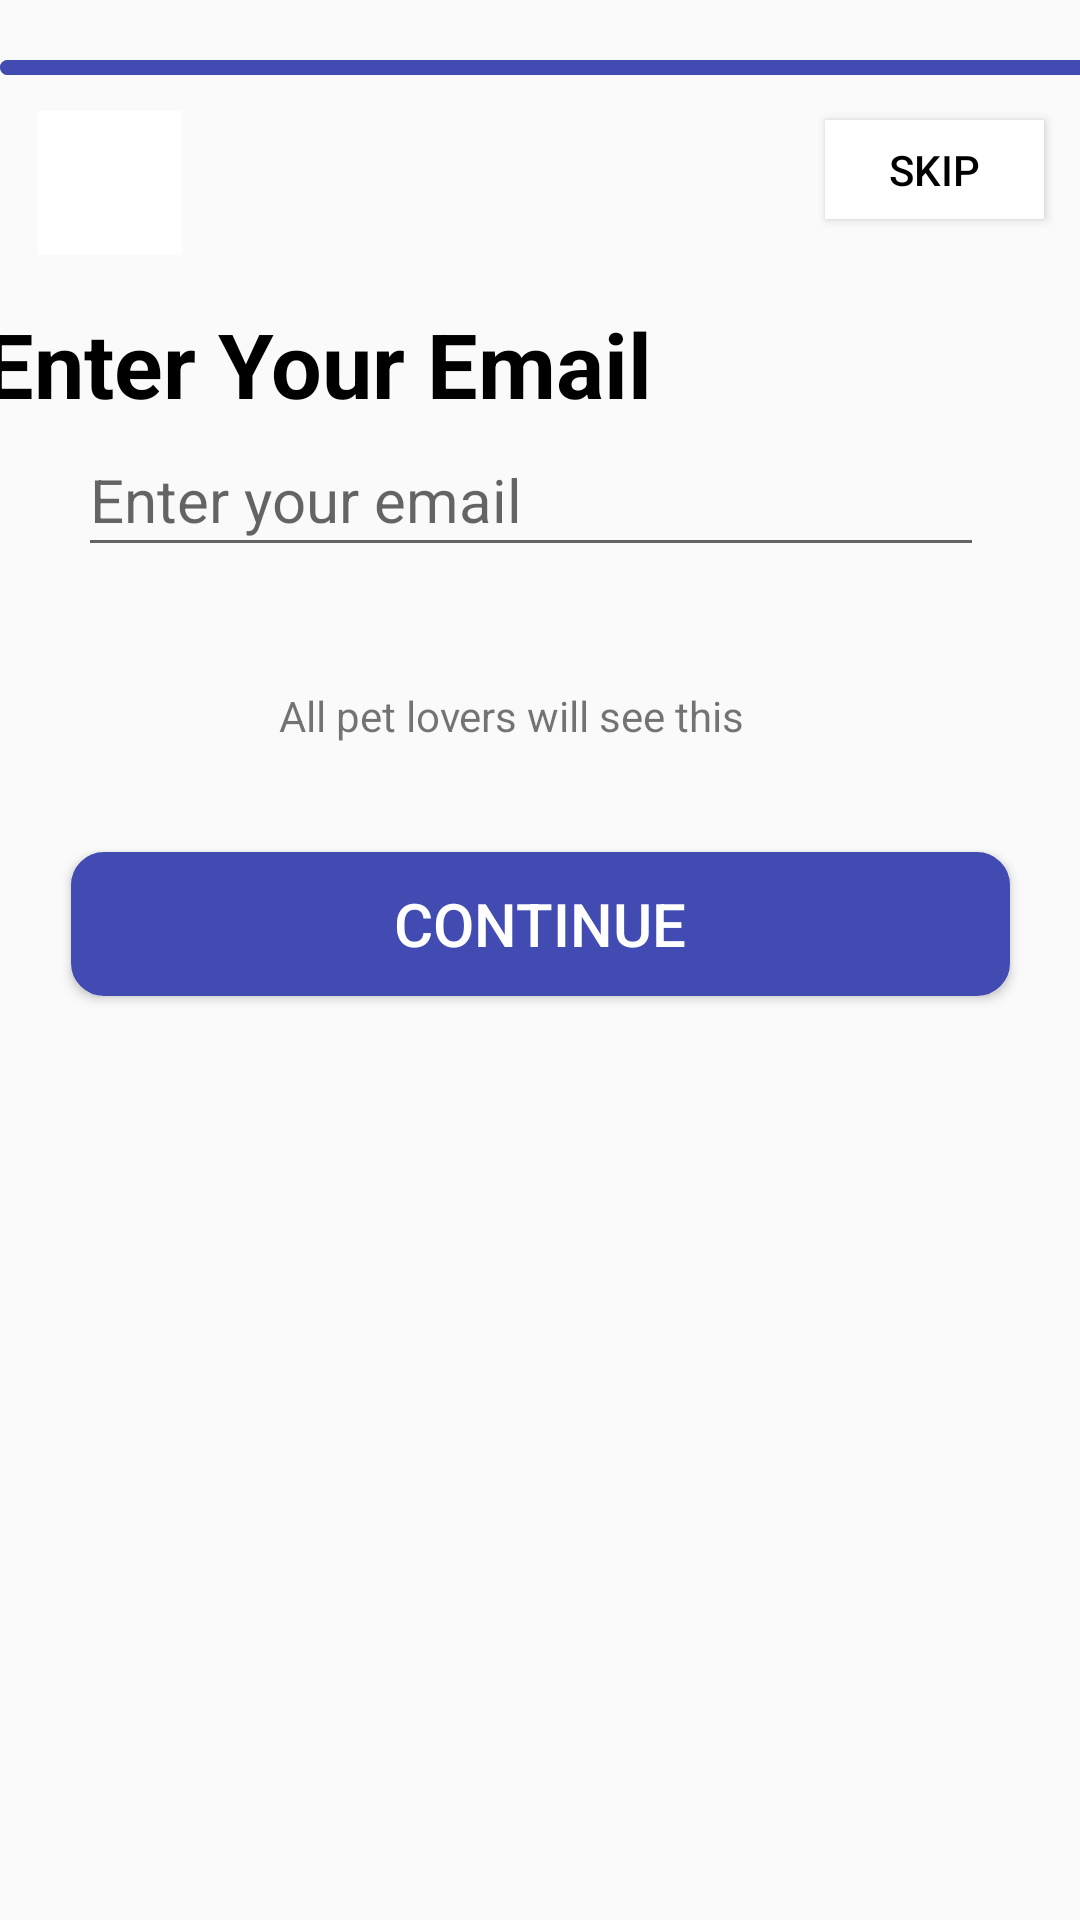

Reconstruct the res/layout file that produces this screen, plus the resources it refers to.
<!-- AndroidManifest.xml: application theme Theme.PetMate -->
<!-- res/layout/activity_profile_creation_screen7.xml -->
<?xml version="1.0" encoding="utf-8"?>
<androidx.constraintlayout.widget.ConstraintLayout xmlns:android="http://schemas.android.com/apk/res/android"
    xmlns:app="http://schemas.android.com/apk/res-auto"
    xmlns:tools="http://schemas.android.com/tools"
    android:layout_width="match_parent"
    android:layout_height="match_parent"
    tools:context=".profileCreationScreen7">

    <ProgressBar
        android:id="@+id/progressBar"
        style="@android:style/Widget.ProgressBar.Horizontal"
        android:layout_width="410dp"
        android:layout_height="5dp"
        android:layout_marginTop="20dp"
        android:indeterminate="false"
        android:max="70"
        android:progress="70"
        android:progressTint="@color/login_button"
        android:visibility="visible"
        app:layout_constraintEnd_toEndOf="parent"
        app:layout_constraintHorizontal_bias="0.0"
        app:layout_constraintStart_toStartOf="parent"
        app:layout_constraintTop_toTopOf="parent" />

    <TextView
        android:id="@+id/email"
        android:layout_width="370dp"
        android:layout_height="46dp"
        android:layout_marginTop="76dp"
        android:text="@string/email"
        android:textColor="@color/black"
        android:textSize="30dp"
        android:textStyle="bold"
        app:layout_constraintEnd_toEndOf="parent"
        app:layout_constraintHorizontal_bias="0.609"
        app:layout_constraintStart_toStartOf="parent"
        app:layout_constraintTop_toBottomOf="@+id/progressBar" />

    <com.google.android.material.textfield.TextInputEditText
        android:id="@+id/email_input"
        android:layout_width="302dp"
        android:layout_height="48dp"
        android:layout_marginBottom="40dp"
        android:hint="Enter your email"
        android:textColor="@color/black"
        android:textSize="20dp"
        app:layout_constraintBottom_toTopOf="@+id/petLover"
        app:layout_constraintEnd_toEndOf="parent"
        app:layout_constraintHorizontal_bias="0.449"
        app:layout_constraintStart_toStartOf="parent"
        tools:ignore="MissingConstraints" />

    <TextView
        android:id="@+id/petLover"
        android:layout_width="wrap_content"
        android:layout_height="wrap_content"
        android:layout_marginBottom="36dp"
        android:text="All pet lovers will see this"
        app:layout_constraintBottom_toTopOf="@+id/continueBtn"
        app:layout_constraintEnd_toEndOf="parent"
        app:layout_constraintHorizontal_bias="0.454"
        app:layout_constraintStart_toStartOf="parent" />

    <Button
        android:id="@+id/continueBtn"
        android:layout_width="313dp"
        android:layout_height="48dp"
        android:layout_marginBottom="308dp"
        android:background="@drawable/button_bg"
        android:text="Continue"
        android:textSize="20sp"
        android:textColor="@color/white"
        app:layout_constraintBottom_toBottomOf="parent"
        app:layout_constraintEnd_toEndOf="parent"
        app:layout_constraintStart_toStartOf="parent" />

    <ImageButton
        android:id="@+id/backBtn"
        android:layout_width="48dp"
        android:layout_height="48dp"
        android:layout_marginTop="12dp"
        android:background="@color/white"
        app:layout_constraintEnd_toEndOf="parent"
        app:layout_constraintHorizontal_bias="0.041"
        app:layout_constraintStart_toStartOf="parent"
        app:layout_constraintTop_toBottomOf="@+id/progressBar"
        app:layout_constraintVertical_bias="0.0"
        app:srcCompat="@drawable/back_arrow" />

    <TextView
        android:id="@+id/email_subtitle"
        android:layout_width="372dp"
        android:layout_height="43dp"
        android:text="@string/Email_subtitle"
        android:textSize="18sp"
        app:layout_constraintBottom_toTopOf="@+id/email_input"
        app:layout_constraintEnd_toEndOf="parent"
        app:layout_constraintHorizontal_bias="0.641"
        app:layout_constraintStart_toStartOf="parent"
        app:layout_constraintTop_toBottomOf="@+id/email"
        app:layout_constraintVertical_bias="0.0" />

    <Button
        android:id="@+id/skipBtn"
        android:layout_width="73dp"
        android:layout_height="33dp"
        android:layout_marginEnd="12dp"
        android:layout_marginBottom="28dp"
        android:background="@color/white"
        android:text="Skip"
        android:textColor="@color/black"
        android:textSize="14sp"
        app:layout_constraintBottom_toTopOf="@+id/email"
        app:layout_constraintEnd_toEndOf="parent" />

</androidx.constraintlayout.widget.ConstraintLayout>
<!-- resources referenced by this layout -->
<resources>
  <color name="black">#FF000000</color>
  <color name="login_button">#424bb2</color>
  <color name="white">#FFFFFFFF</color>
  <!-- drawable button_bg (drawable) -->
  <?xml version="1.0" encoding="utf-8"?>
  <shape xmlns:android="http://schemas.android.com/apk/res/android" android:shape="rectangle">
      <corners android:radius="10dp"/>
      <stroke android:color="#424bb2" android:width="2dp"/>
      <solid android:color="@color/login_button"/>
  
  </shape>
  <string name="Email_subtitle">Subscribe to our Newsletter to get Secret Code, Prizes or Discount from PetMates.</string>
  <string name="email">Enter Your Email</string>
  <style name="Theme.PetMate" parent="Base.Theme.PetMate" />
  <style name="Base.Theme.PetMate" parent="Theme.AppCompat.Light.NoActionBar">
          
          
      </style>
</resources>
